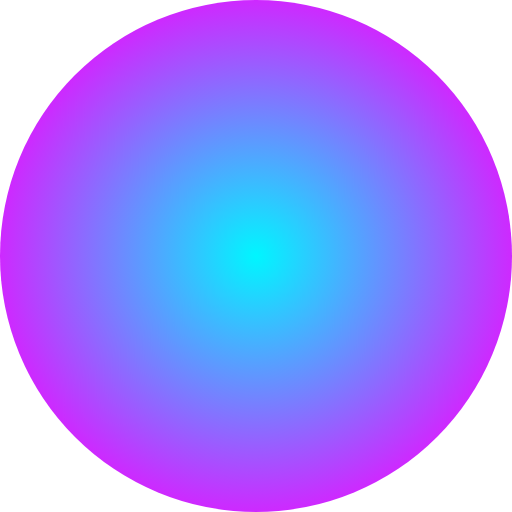
t = 0.00 s
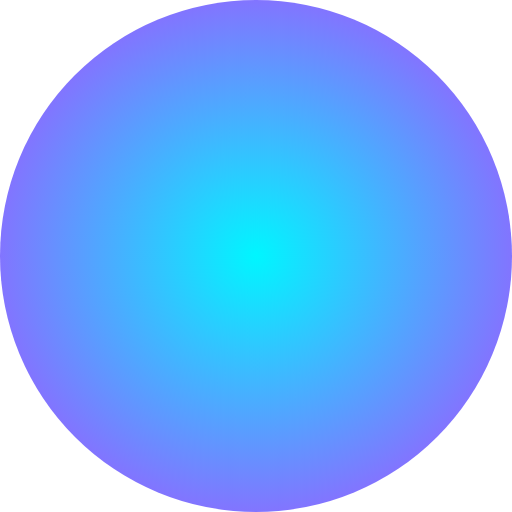
t = 0.25 s
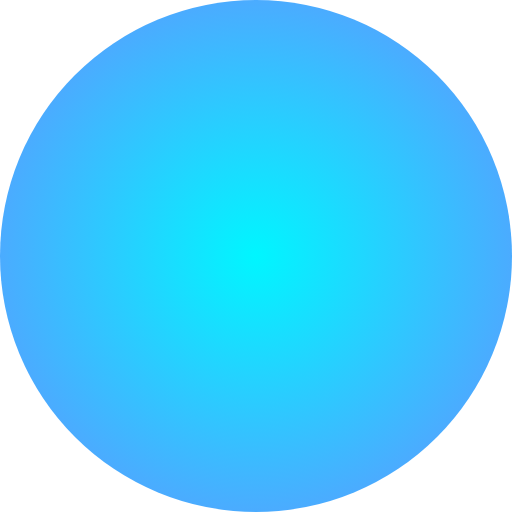
t = 0.75 s
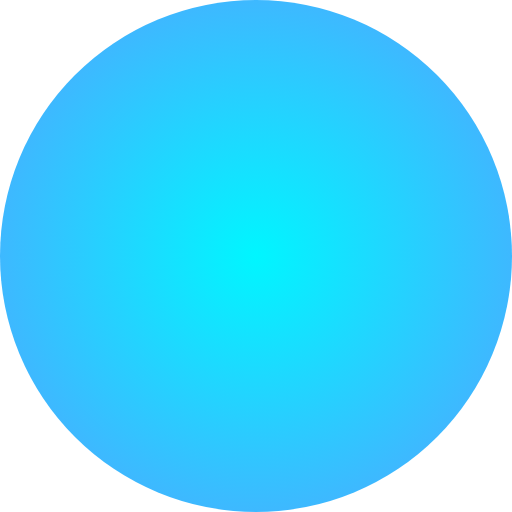
t = 1.00 s
t = 1.25 s: frame unchanged from t = 0.75 s, image omitted
t = 1.75 s: frame unchanged from t = 0.25 s, image omitted

The animated SVG that drew these frames (rendered in a browser with its animation timeline set to each time). Animation: 1 SMIL element (animate=1); one cycle of 2.00 s, repeats indefinitely.

<svg xmlns="http://www.w3.org/2000/svg" xmlns:xlink="http://www.w3.org/1999/xlink" width="500" height="500" viewBox="0 0 500 500">
  <defs>
    <radialGradient id="radial-gradient" cx="0.5" cy="0.5" r="0.626" gradientUnits="objectBoundingBox">
      <stop offset="0" stop-color="#00f6ff"/>
      <stop offset="1" stop-color="#f700ff"/>
      <animate attributeType="XML" attributeName="r" from="0.626" to="2" dur="2s" values="0.6; 2; 0.6" keyTimes="0;0.5;1" repeatCount="indefinite"/>
    </radialGradient>
  </defs>
  <circle id="PlanetaNeon" cx="250" cy="250" r="250" fill="url(#radial-gradient)"/>
</svg>
